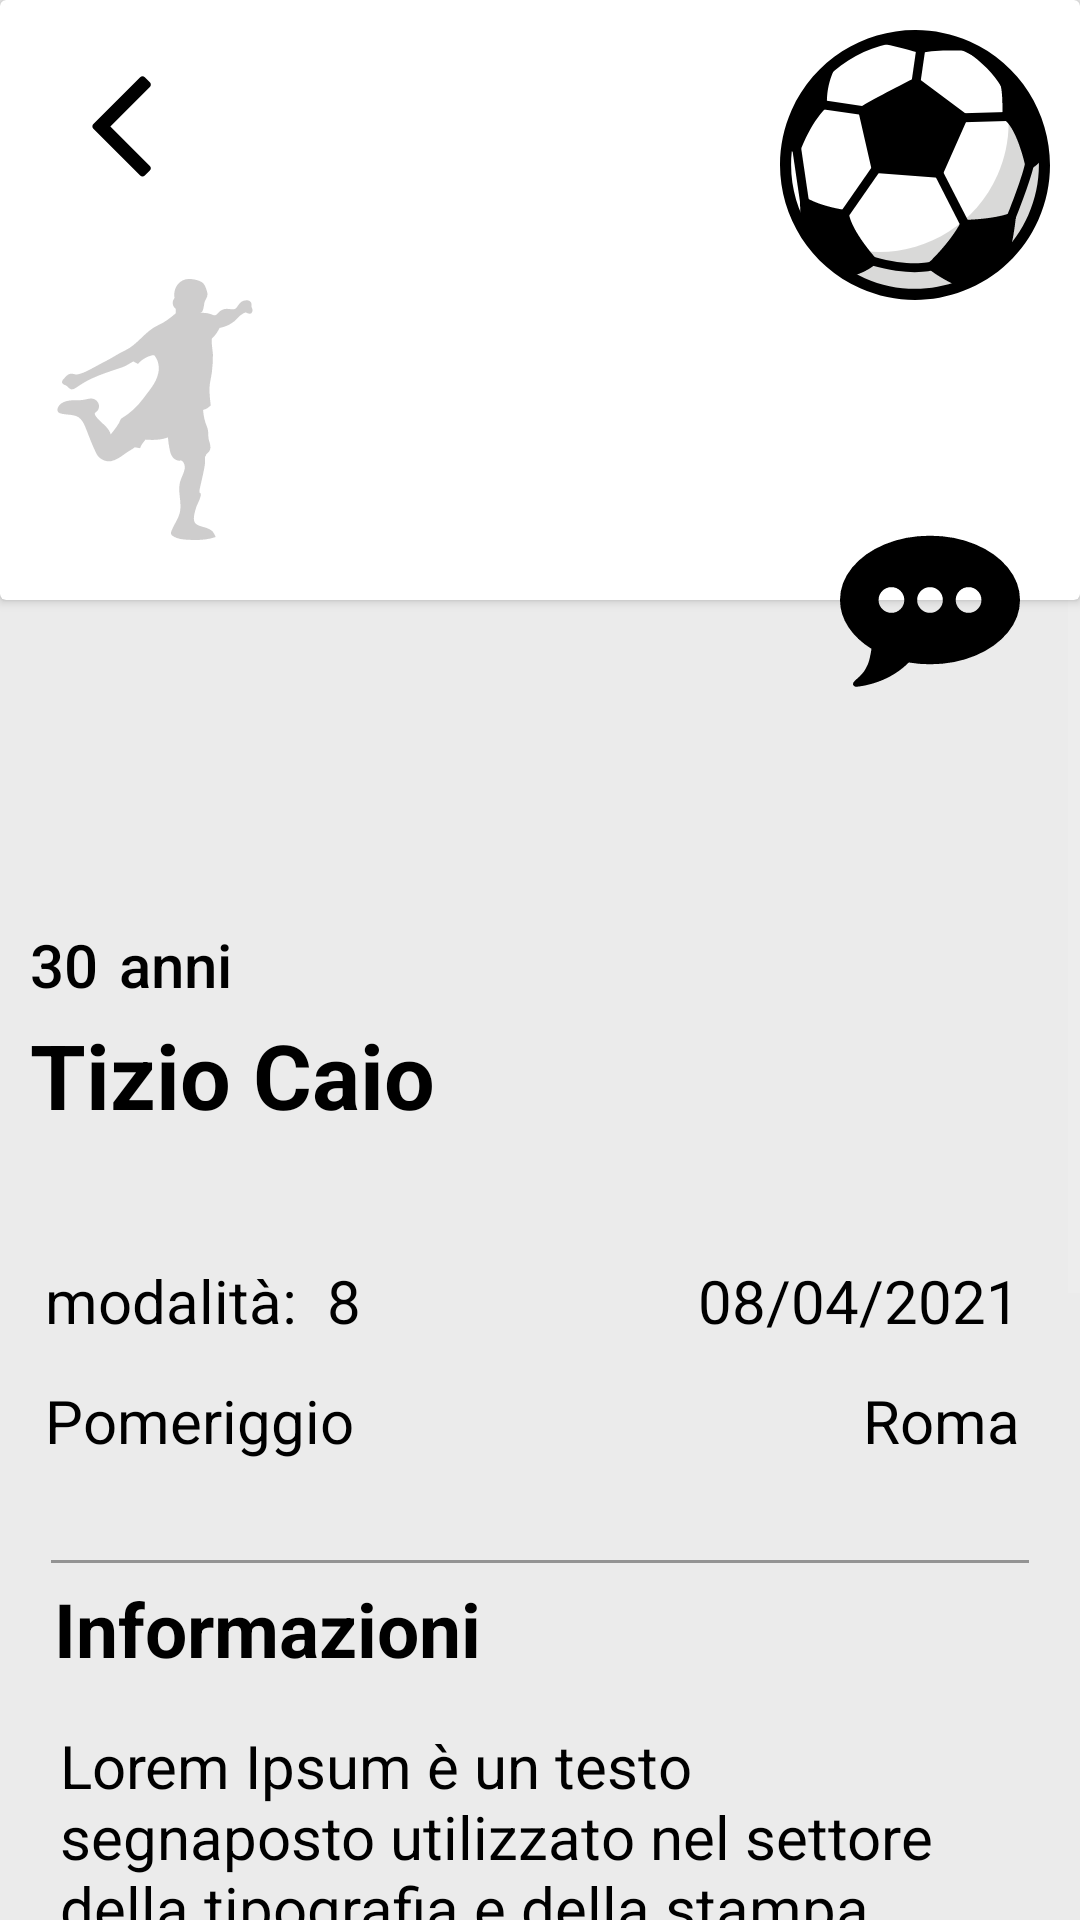

Layout XML and referenced resources for this Android screen:
<!-- AndroidManifest.xml: application theme Theme.APP -->
<!-- res/layout/open_adv_fav.xml -->
<?xml version="1.0" encoding="utf-8"?>
<RelativeLayout xmlns:android="http://schemas.android.com/apk/res/android"
    xmlns:app="http://schemas.android.com/apk/res-auto"
    android:layout_width="match_parent"
    android:layout_height="match_parent"
    android:background="?attr/colorSurface">

    <androidx.cardview.widget.CardView
        android:id="@+id/banner"
        android:layout_width="match_parent"
        android:layout_height="200dp"
        android:layout_alignParentTop="true">

        <ImageView
            android:id="@+id/back_button"
            android:layout_width="60dp"
            android:layout_height="60dp"
            android:layout_margin="10dp"
            android:src="@drawable/ic_back" />

        <ImageView
            android:id="@+id/ballO"
            android:layout_width="90dp"
            android:layout_height="90dp"
            android:layout_gravity="end"
            android:layout_margin="10dp"
            android:src="@drawable/ic_ball_soccer" />

        <ImageView
            android:id="@+id/playerO"
            android:layout_width="90dp"
            android:layout_height="90dp"
            android:layout_marginStart="10dp"
            android:layout_marginTop="90dp"
            android:src="@drawable/ic_player_soccer" />
    </androidx.cardview.widget.CardView>

    <ToggleButton
        android:layout_width="60dp"
        android:layout_height="60dp"
        android:layout_alignParentEnd="true"
        android:layout_marginTop="170dp"
        android:layout_marginEnd="20dp"
        android:background="@drawable/ic_commenting"
        android:elevation="4dp"
        android:textOff=" "
        android:textOn=" " />

    <ScrollView
        android:layout_width="match_parent"
        android:layout_height="match_parent">

        <androidx.constraintlayout.widget.ConstraintLayout
            android:layout_width="match_parent"
            android:layout_height="wrap_content">

            <TextView
                android:id="@+id/etaO"
                android:layout_width="wrap_content"
                android:layout_height="wrap_content"
                android:layout_marginStart="10dp"
                android:layout_marginTop="308dp"
                android:text="30"
                android:textAppearance="@style/TextAppearance.AppCompat.Body2"
                android:textColor="?attr/colorSecondaryVariant"
                android:textSize="20sp"
                app:layout_constraintStart_toStartOf="parent"
                app:layout_constraintTop_toTopOf="parent" />

            <TextView
                android:id="@+id/etaText"
                android:layout_width="200dp"
                android:layout_height="wrap_content"
                android:layout_marginStart="7dp"
                android:layout_marginTop="308dp"
                android:text="anni"
                android:textAppearance="@style/TextAppearance.AppCompat.Body2"
                android:textColor="?attr/colorSecondaryVariant"
                android:textSize="20sp"
                app:layout_constraintStart_toEndOf="@id/etaO"
                app:layout_constraintTop_toTopOf="parent" />

            <TextView
                android:id="@+id/nomeCognomeO"
                android:layout_width="265dp"
                android:layout_height="wrap_content"
                android:layout_marginStart="10dp"
                android:layout_marginTop="338dp"
                android:lines="2"
                android:text="@string/tizio_caio"
                android:textColor="?attr/colorSecondaryVariant"
                android:textSize="30sp"
                android:textStyle="bold"
                app:layout_constraintStart_toStartOf="parent"
                app:layout_constraintTop_toTopOf="parent" />

            <TextView
                android:id="@+id/modalitaText"
                android:layout_width="wrap_content"
                android:layout_height="30dp"
                android:layout_marginStart="15dp"
                android:layout_marginTop="420dp"
                android:text="modalità:"
                android:textColor="?attr/colorSecondaryVariant"
                android:textSize="20sp"
                app:layout_constraintStart_toStartOf="parent"
                app:layout_constraintTop_toTopOf="parent" />

            <TextView
                android:id="@+id/modalitaO"
                android:layout_width="wrap_content"
                android:layout_height="30dp"
                android:layout_marginStart="10dp"
                android:layout_marginTop="420dp"
                android:text="8"
                android:textColor="?attr/colorSecondaryVariant"
                android:textSize="20sp"
                app:layout_constraintStart_toEndOf="@id/modalitaText"
                app:layout_constraintTop_toTopOf="parent" />

            <TextView
                android:id="@+id/giornoO"
                android:layout_width="wrap_content"
                android:layout_height="30dp"
                android:layout_marginTop="420dp"
                android:layout_marginEnd="20dp"
                android:text="08/04/2021"
                android:textColor="?attr/colorSecondaryVariant"
                android:textSize="20sp"
                app:layout_constraintEnd_toEndOf="parent"
                app:layout_constraintTop_toTopOf="parent" />

            <TextView
                android:id="@+id/fasciaO"
                android:layout_width="wrap_content"
                android:layout_height="30dp"
                android:layout_marginStart="15dp"
                android:layout_marginTop="460dp"
                android:text="Pomeriggio "
                android:textColor="?attr/colorSecondaryVariant"
                android:textSize="20sp"
                app:layout_constraintStart_toStartOf="parent"
                app:layout_constraintTop_toTopOf="parent" />

            <TextView
                android:id="@+id/cittaO"
                android:layout_width="wrap_content"
                android:layout_height="30dp"
                android:layout_marginTop="460dp"
                android:layout_marginEnd="20dp"
                android:text="Roma"
                android:textColor="?attr/colorSecondaryVariant"
                android:textSize="20sp"
                app:layout_constraintEnd_toEndOf="parent"
                app:layout_constraintTop_toTopOf="parent" />

            <View
                android:id="@+id/view"
                android:layout_width="match_parent"
                android:layout_height="1dp"
                android:layout_marginStart="17dp"
                android:layout_marginTop="520dp"
                android:layout_marginEnd="17dp"
                android:background="#939393"
                app:layout_constraintTop_toTopOf="parent" />

            <TextView
                android:layout_width="wrap_content"
                android:layout_height="wrap_content"
                android:layout_marginStart="18dp"
                android:layout_marginTop="5dp"
                android:text="Informazioni"
                android:textColor="?attr/colorSecondaryVariant"
                android:textSize="25sp"
                android:textStyle="bold"
                app:layout_constraintStart_toStartOf="parent"
                app:layout_constraintTop_toBottomOf="@id/view" />

            <TextView
                android:id="@+id/infoO"
                android:layout_width="match_parent"
                android:layout_height="wrap_content"
                android:layout_marginTop="55dp"
                android:layout_marginBottom="20dp"
                android:inputType="textMultiLine"
                android:lines="12"
                android:paddingStart="20dp"
                android:paddingEnd="20dp"
                android:text="Lorem Ipsum è un testo segnaposto utilizzato nel settore della tipografia e della stampa. Lorem Ipsum è considerato il testo segnaposto standard sin dal sedicesimo secolo, quando un anonimo tipografo prese una cassetta di caratteri e li assemblò per preparare un testo campione. È sopravvissuto non solo a più di cinque secoli, ma anche al passaggio alla videoimpaginazione, pervenendoci sostanzialmente inalterato."
                android:textColor="?attr/colorSecondaryVariant"
                android:textSize="20sp"
                app:layout_constraintBottom_toBottomOf="@id/view2"
                app:layout_constraintEnd_toEndOf="parent"
                app:layout_constraintStart_toStartOf="parent"
                app:layout_constraintTop_toTopOf="@id/view" />

            <View
                android:id="@+id/view2"
                android:layout_width="match_parent"
                android:layout_height="1dp"
                android:layout_marginStart="17dp"
                android:layout_marginEnd="17dp"
                android:layout_marginBottom="50dp"
                android:background="#939393"
                app:layout_constraintBottom_toBottomOf="parent"
                app:layout_constraintTop_toBottomOf="@id/infoO" />

        </androidx.constraintlayout.widget.ConstraintLayout>
    </ScrollView>
</RelativeLayout>
<!-- resources referenced by this layout -->
<resources>
  <!-- drawable ic_back (drawable) -->
  <vector xmlns:android="http://schemas.android.com/apk/res/android"
      android:width="1792dp"
      android:height="1792dp"
      android:viewportWidth="1792"
      android:viewportHeight="1792">
    <path
        android:pathData="M1203,544q0,13 -10,23l-393,393 393,393q10,10 10,23t-10,23l-50,50q-10,10 -23,10t-23,-10l-466,-466q-10,-10 -10,-23t10,-23l466,-466q10,-10 23,-10t23,10l50,50q10,10 10,23z"
        android:fillColor="#000000"/>
  </vector>
  <!-- drawable ic_ball_soccer: vector/xml drawable (drawable-xxhdpi, 8308 chars, omitted) -->
  <!-- drawable ic_commenting (drawable) -->
  <vector xmlns:android="http://schemas.android.com/apk/res/android"
      android:width="250dp"
      android:height="250dp"
      android:viewportWidth="250"
      android:viewportHeight="250">
    <group>
      <clip-path
          android:pathData="M0,0h250v250h-250z"/>
      <path
          android:pathData="M125,125m-125,0a125,125 0,1 1,250 0a125,125 0,1 1,-250 0"
          android:fillColor="#FFFFFF"/>
      <path
          android:pathData="M125,63.156C85.961,63.156 54.321,88.86 54.321,120.583C54.321,134.277 60.23,146.811 70.058,156.667C66.607,170.582 55.067,182.979 54.929,183.117C54.321,183.752 54.156,184.69 54.515,185.519C54.874,186.347 55.647,186.844 56.53,186.844C74.835,186.844 88.556,178.064 95.348,172.653C104.376,176.049 114.398,178.009 125,178.009C164.039,178.009 195.679,152.305 195.679,120.583C195.679,88.86 164.039,63.156 125,63.156ZM89.661,129.417C84.774,129.417 80.826,125.469 80.826,120.583C80.826,115.696 84.774,111.748 89.661,111.748C94.547,111.748 98.496,115.696 98.496,120.583C98.496,125.469 94.547,129.417 89.661,129.417ZM125,129.417C120.113,129.417 116.165,125.469 116.165,120.583C116.165,115.696 120.113,111.748 125,111.748C129.887,111.748 133.835,115.696 133.835,120.583C133.835,125.469 129.887,129.417 125,129.417ZM160.339,129.417C155.453,129.417 151.504,125.469 151.504,120.583C151.504,115.696 155.453,111.748 160.339,111.748C165.226,111.748 169.174,115.696 169.174,120.583C169.174,125.469 165.226,129.417 160.339,129.417Z"
          android:fillColor="#000000"/>
    </group>
  </vector>
  <!-- drawable ic_player_soccer: vector/xml drawable (drawable, 4299 chars, omitted) -->
  <string name="tizio_caio">Tizio Caio</string>
  <style name="Theme.APP" parent="Theme.MaterialComponents.DayNight.NoActionBar">
          
          <item name="colorPrimary">@color/black</item>
          <item name="colorPrimaryVariant">@color/black</item>
          <item name="colorOnPrimary">@color/black</item>
          
          <item name="colorSecondary">@color/black</item>
          <item name="colorSecondaryVariant">@color/black</item>
          <item name="colorOnSecondary">@color/black</item>
          <item name="colorOnPrimarySurface">@color/white</item>
          <item name="colorBackgroundFloating">#EBEBEB</item>
          <item name="colorSurface">#EBEBEB</item>
          <item name="colorOnSurface">@color/white</item>
          <item name="color">@color/white</item>
          <item name="colorOnBackground">#EBEBEB</item>
          <item name="colorControlNormal">#EFEFEF</item>
          
          <item name="android:statusBarColor" tools:targetApi="l">@color/trasparent</item>
          <item name="android:windowLightStatusBar">true</item>
          
      </style>
  <color name="black">#FF000000</color>
  <color name="white">#FFFFFFFF</color>
  <color name="trasparent">#00000000</color>
</resources>
